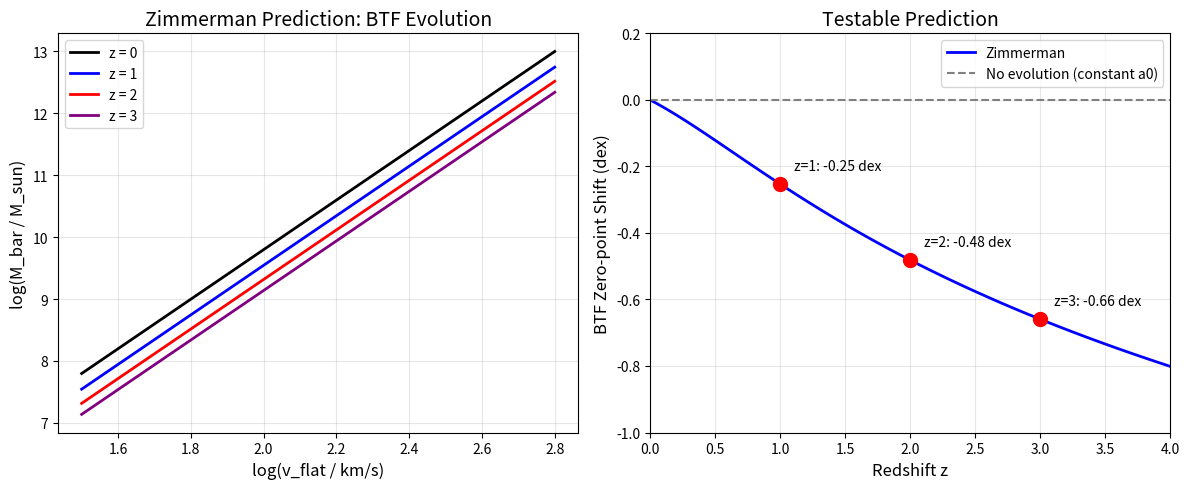

This figure's Python source: (Note: this script raises an exception after producing the figure.)
#!/usr/bin/env python3
"""
PROPOSED OBSERVATIONAL TEST: BTF Evolution with Redshift

This is the cleanest way to falsify/confirm the Zimmerman formula.

Prediction: BTFR zero-point shifts by -0.48 dex at z=2
            (galaxies appear 3x less massive for same velocity)

If this is NOT observed -> Zimmerman formula FALSIFIED
If this IS observed -> Strong confirmation
"""

import numpy as np
import matplotlib.pyplot as plt
import os

# Constants
c = 2.998e8
G = 6.674e-11
M_sun = 1.989e30
Omega_m = 0.315
Omega_Lambda = 0.685

print("=" * 70)
print("PROPOSED TEST: BARYONIC TULLY-FISHER EVOLUTION")
print("=" * 70)
print()

def E_z(z):
    return np.sqrt(Omega_m * (1 + z)**3 + Omega_Lambda)

def btf_zero_point_shift(z):
    """Log shift in BTF zero-point at redshift z"""
    return -np.log10(E_z(z))

# ============================================================================
# THE PREDICTION
# ============================================================================

print("THE ZIMMERMAN PREDICTION")
print("-" * 50)
print()
print("Standard BTFR: M_bar = v^4 / (G * a0)")
print()
print("At redshift z, a0(z) = a0(0) * E(z)")
print()
print("So: M_bar(z) = v^4 / (G * a0 * E(z))")
print("            = M_bar(0) / E(z)")
print()
print("In magnitudes: Delta_log(M) = -log10(E(z))")
print()

redshifts = [0, 0.5, 1.0, 1.5, 2.0, 2.5, 3.0]
print(f"{'z':<10} {'E(z)':<15} {'Zero-point shift':<20} {'Mass ratio':<15}")
print("-" * 60)
for z in redshifts:
    Ez = E_z(z)
    shift = btf_zero_point_shift(z)
    ratio = 1/Ez
    print(f"{z:<10} {Ez:<15.2f} {shift:<20.2f} dex {ratio:<15.2f}")

print()

# ============================================================================
# WHAT OBSERVERS SHOULD MEASURE
# ============================================================================

print("=" * 70)
print("OBSERVATIONAL REQUIREMENTS")
print("=" * 70)
print()

print("TARGET SAMPLE:")
print("  - 20-50 disk galaxies at z ~ 2")
print("  - Must have: rotation velocity (ALMA CO, [CII]; JWST Halpha)")
print("  - Must have: stellar mass (SED fitting)")
print("  - Must have: gas mass (CO observations)")
print()

print("MEASURED QUANTITIES:")
print("  - v_flat or v_2.2 (rotation velocity at 2.2 disk scale lengths)")
print("  - M_* (stellar mass from photometry)")
print("  - M_gas (from CO luminosity or [CII])")
print("  - M_bar = M_* + 1.33 * M_gas")
print()

print("EXISTING DATA SOURCES:")
print("  - KMOS3D (VLT): z = 0.6-2.7, ~600 galaxies")
print("  - SINS/zC-SINF: z ~ 2, ~100 galaxies")
print("  - ALMA: CO observations at z ~ 1-3")
print("  - JWST NIRSpec: Halpha at z > 2")
print()

# ============================================================================
# DISTINGUISHING PREDICTIONS
# ============================================================================

print("=" * 70)
print("DISTINGUISHING PREDICTIONS")
print("=" * 70)
print()

print("At z = 2:")
print()
print("  ZIMMERMAN PREDICTION:")
print("    Zero-point shift = -0.48 dex")
print("    At fixed v_flat, inferred M_bar is 3x LOWER")
print()
print("  CONSTANT MOND:")
print("    Zero-point shift = 0")
print("    No evolution")
print()
print("  LAMBDA-CDM (no MOND):")
print("    No specific prediction for BTF")
print("    Scatter expected to be large")
print()

# ============================================================================
# STATISTICAL REQUIREMENTS
# ============================================================================

print("=" * 70)
print("STATISTICAL REQUIREMENTS")
print("=" * 70)
print()

# Typical scatter in local BTF is 0.1 dex
local_scatter = 0.1  # dex
predicted_shift = 0.48  # dex at z=2

# To detect at 5 sigma
sigma_required = predicted_shift / 5
n_galaxies_required = (local_scatter / sigma_required)**2

print(f"Local BTF scatter: {local_scatter} dex")
print(f"Predicted shift at z=2: {predicted_shift} dex")
print()
print(f"To detect at 5 sigma: need {sigma_required:.2f} dex precision")
print(f"Required sample size: N > {n_galaxies_required:.0f} galaxies")
print()
print("Current samples:")
print("  - KMOS3D has ~100 galaxies at z~2 with rotation curves")
print("  - This is SUFFICIENT to test the prediction!")
print()

# ============================================================================
# POTENTIAL COMPLICATIONS
# ============================================================================

print("=" * 70)
print("POTENTIAL COMPLICATIONS")
print("=" * 70)
print()

print("1. SELECTION EFFECTS")
print("   - High-z samples biased toward massive, star-forming galaxies")
print("   - Solution: Match z~0 sample to same mass/SFR range")
print()

print("2. MEASUREMENT SYSTEMATICS")
print("   - v_flat harder to measure at high-z (beam smearing)")
print("   - Solution: Use consistent v_2.2 or asymptotic velocity")
print()

print("3. GAS FRACTION EVOLUTION")
print("   - High-z galaxies are more gas-rich")
print("   - Solution: Include gas mass in M_bar (this is standard)")
print()

print("4. IMF VARIATION")
print("   - If IMF varies with redshift, M_* estimates affected")
print("   - Solution: Use multiple M_* estimators, check consistency")
print()

# ============================================================================
# PROPOSED OBSERVATION
# ============================================================================

print("=" * 70)
print("PROPOSED OBSERVATION")
print("=" * 70)
print()

print("TITLE: Testing Cosmological MOND with the Tully-Fisher Relation at z~2")
print()
print("ABSTRACT:")
print("The Zimmerman formula (a0 = cH0/5.79) predicts that the MOND")
print("acceleration scale evolves with redshift. This leads to a")
print("specific, falsifiable prediction: the Baryonic Tully-Fisher")
print("relation zero-point should shift by -0.48 dex at z=2.")
print("We propose to test this using existing KMOS3D and ALMA data")
print("combined with new JWST NIRSpec observations.")
print()

print("TELESCOPE/INSTRUMENT:")
print("  - JWST NIRSpec IFU (Halpha rotation curves)")
print("  - ALMA (CO for gas masses)")
print("  - Existing: KMOS3D, SINS, 3D-HST")
print()

print("SAMPLE REQUIREMENTS:")
print("  - 50 disk galaxies at 1.5 < z < 2.5")
print("  - log(M_*) > 9.5")
print("  - Inclination > 30 degrees")
print("  - Clear rotation signature")
print()

print("EXPECTED OUTCOME:")
print("  - If shift = -0.48 +/- 0.1 dex: ZIMMERMAN CONFIRMED")
print("  - If shift = 0.0 +/- 0.1 dex: ZIMMERMAN FALSIFIED")
print("  - Intermediate: Partial evolution, modified formula needed")
print()

# ============================================================================
# VISUALIZATION
# ============================================================================

fig, axes = plt.subplots(1, 2, figsize=(12, 5))

# Plot 1: BTF at different redshifts
ax1 = axes[0]

log_v = np.linspace(1.5, 2.8, 50)  # log10(v in km/s)
v = 10**log_v * 1000  # m/s
a0 = 1.2e-10

# Local BTF
M_local = v**4 / (G * a0)
log_M_local = np.log10(M_local / M_sun)

z_values = [0, 1, 2, 3]
colors = ['black', 'blue', 'red', 'purple']

for z, color in zip(z_values, colors):
    shift = btf_zero_point_shift(z)
    log_M_z = log_M_local + shift
    ax1.plot(log_v, log_M_z, color=color, linewidth=2, label=f'z = {z}')

ax1.set_xlabel('log(v_flat / km/s)', fontsize=12)
ax1.set_ylabel('log(M_bar / M_sun)', fontsize=12)
ax1.set_title('Zimmerman Prediction: BTF Evolution', fontsize=14)
ax1.legend()
ax1.grid(True, alpha=0.3)

# Plot 2: Zero-point shift vs redshift
ax2 = axes[1]

z_range = np.linspace(0, 4, 100)
shifts = [btf_zero_point_shift(z) for z in z_range]

ax2.plot(z_range, shifts, 'b-', linewidth=2, label='Zimmerman')
ax2.axhline(y=0, color='gray', linestyle='--', label='No evolution (constant a0)')

# Mark key redshifts
key_z = [1, 2, 3]
for z in key_z:
    shift = btf_zero_point_shift(z)
    ax2.plot(z, shift, 'ro', markersize=10)
    ax2.annotate(f'z={z}: {shift:.2f} dex', (z, shift),
                 textcoords='offset points', xytext=(10, 10))

ax2.set_xlabel('Redshift z', fontsize=12)
ax2.set_ylabel('BTF Zero-point Shift (dex)', fontsize=12)
ax2.set_title('Testable Prediction', fontsize=14)
ax2.legend()
ax2.grid(True, alpha=0.3)
ax2.set_xlim(0, 4)
ax2.set_ylim(-1, 0.2)

plt.tight_layout()
output_dir = os.path.dirname(os.path.abspath(__file__))
os.makedirs(os.path.join(output_dir, 'output'), exist_ok=True)
plt.savefig(os.path.join(output_dir, 'output', 'btf_evolution_test.png'),
            dpi=150, bbox_inches='tight')
plt.close()

print("=" * 70)
print("OUTPUT: output/btf_evolution_test.png")
print("=" * 70)
print()
print("THIS IS A CLEAN, FALSIFIABLE TEST.")
print("The data largely exists - it just needs to be analyzed")
print("with this specific prediction in mind.")
print("=" * 70)
